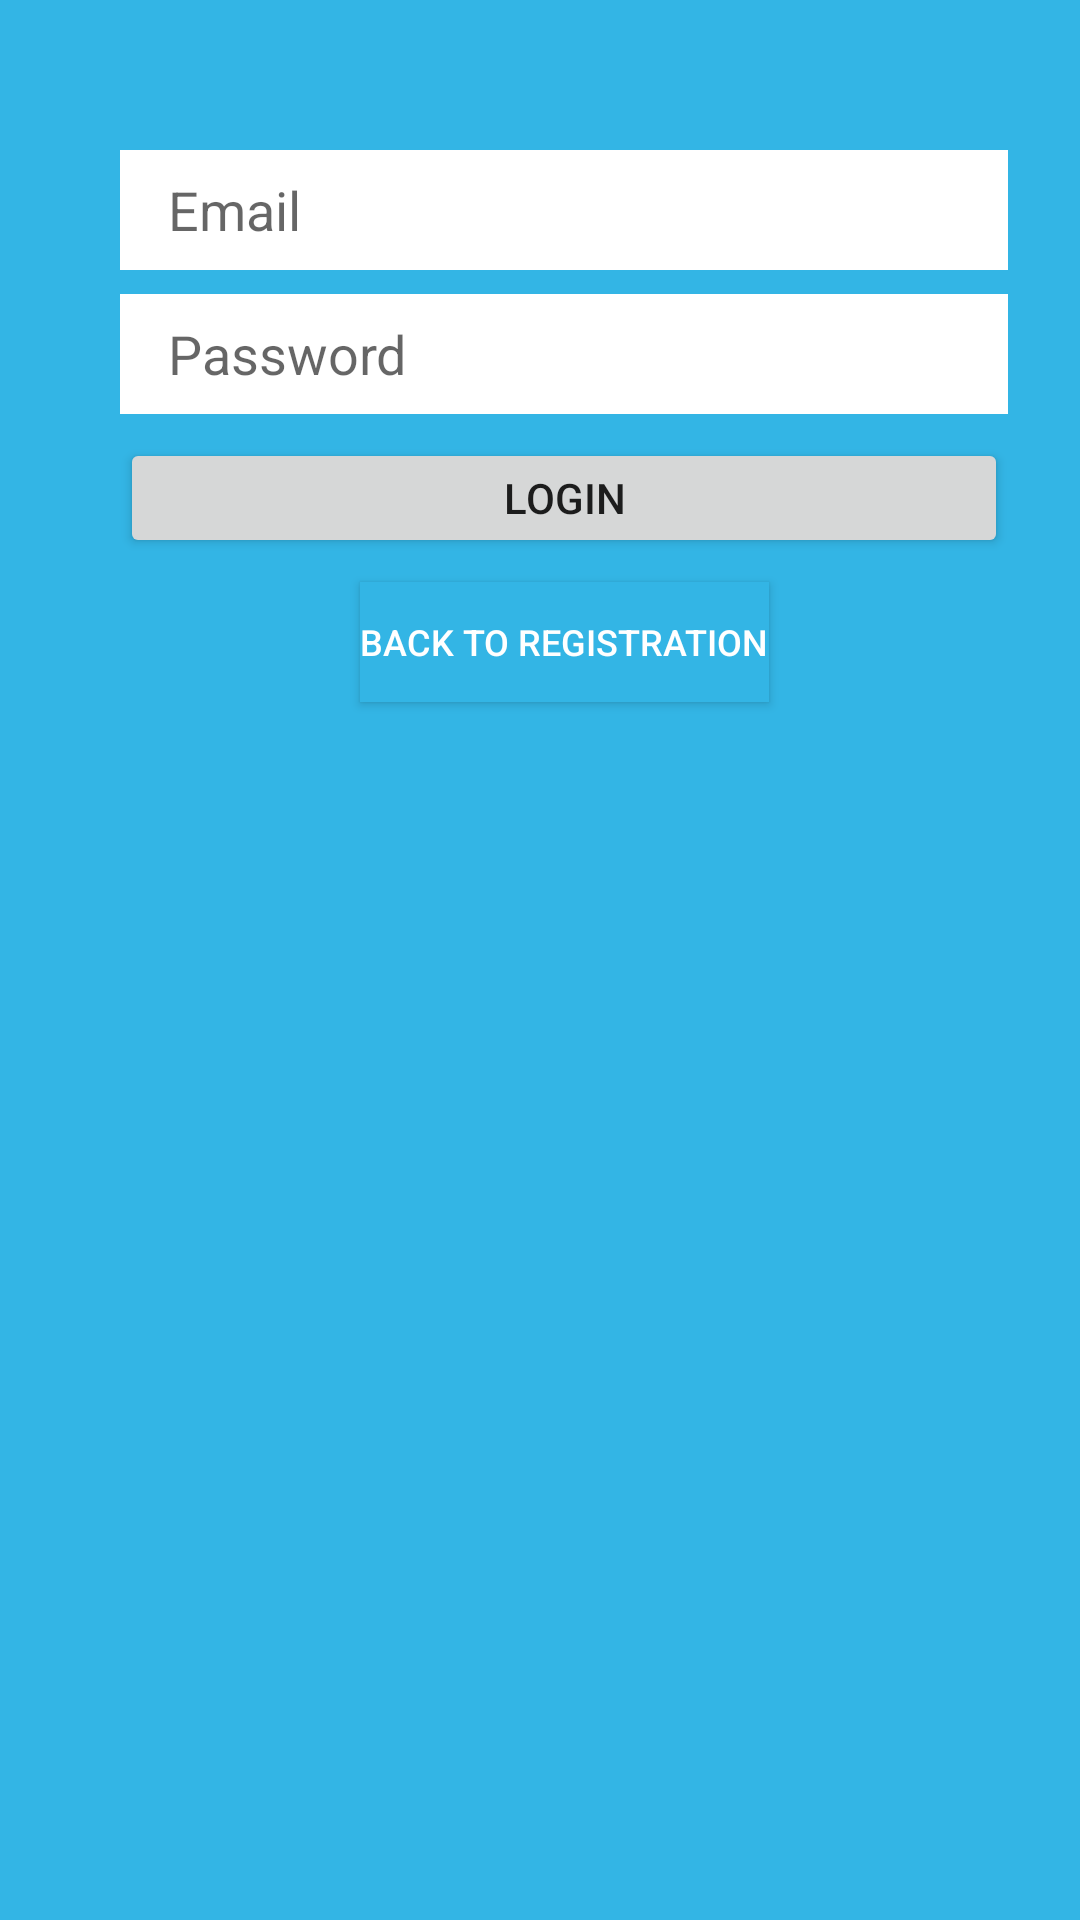

This screen was rendered from an Android layout file. Write that file and the resources it references.
<!-- AndroidManifest.xml: activity theme Theme.PMTInstantMessengerApp.NoActionBar -->
<!-- res/layout/activity_login.xml -->
<?xml version="1.0" encoding="utf-8"?>
<androidx.constraintlayout.widget.ConstraintLayout
    android:layout_width="match_parent"
    android:layout_height="match_parent"
    xmlns:android="http://schemas.android.com/apk/res/android"
    xmlns:app="http://schemas.android.com/apk/res-auto"
    android:background="@android:color/holo_blue_light">

    <EditText
        android:id="@+id/loginEmail"
        android:layout_width="0dp"
        android:layout_height="40dp"
        android:layout_marginEnd="40dp"
        android:layout_marginLeft="40dp"
        android:layout_marginRight="24dp"
        android:layout_marginStart="24dp"
        android:layout_marginTop="50dp"
        android:background="@android:color/white"
        android:hint="Email"
        android:inputType="textEmailAddress"
        android:paddingLeft="16dp"
        app:layout_constraintEnd_toEndOf="parent"
        app:layout_constraintStart_toStartOf="parent"
        app:layout_constraintTop_toTopOf="parent"
        app:layout_constraintBottom_toTopOf="@+id/loginPassword"/>

    <EditText
        android:id="@+id/loginPassword"
        android:layout_width="0dp"
        android:layout_height="40dp"
        android:layout_marginTop="8dp"
        android:background="@android:color/white"
        android:ems="10"
        android:paddingLeft="16dp"
        android:hint="Password"
        android:inputType="textPassword"
        app:layout_constraintEnd_toEndOf="@+id/loginEmail"
        app:layout_constraintStart_toStartOf="@+id/loginEmail"
        app:layout_constraintTop_toBottomOf="@+id/loginEmail" />
"/>

    <Button
        android:id="@+id/loginBtn"
        android:layout_width="0dp"
        android:layout_height="40dp"
        android:layout_marginTop="8dp"
        android:text="Login"
        app:layout_constraintEnd_toEndOf="@+id/loginPassword"
        app:layout_constraintStart_toStartOf="@+id/loginPassword"
        app:layout_constraintTop_toBottomOf="@+id/loginPassword" />

    <Button
        android:id="@+id/loginBtnRegister"
        android:layout_width="wrap_content"
        android:layout_height="40dp"
        android:layout_marginEnd="8dp"
        android:layout_marginLeft="8dp"
        android:layout_marginRight="8dp"
        android:layout_marginStart="8dp"
        android:layout_marginTop="8dp"
        android:background="@android:color/holo_blue_light"
        android:text="Back to registration"
        android:textColor="@android:color/white"
        android:textSize="12sp"
        app:layout_constraintEnd_toEndOf="@+id/loginBtn"
        app:layout_constraintStart_toStartOf="@+id/loginBtn"
        app:layout_constraintTop_toBottomOf="@+id/loginBtn" />

</androidx.constraintlayout.widget.ConstraintLayout>
<!-- resources referenced by this layout -->
<resources>
  <style name="Theme.PMTInstantMessengerApp.NoActionBar">
          <item name="windowActionBar">false</item>
          <item name="windowNoTitle">true</item>
      </style>
</resources>
